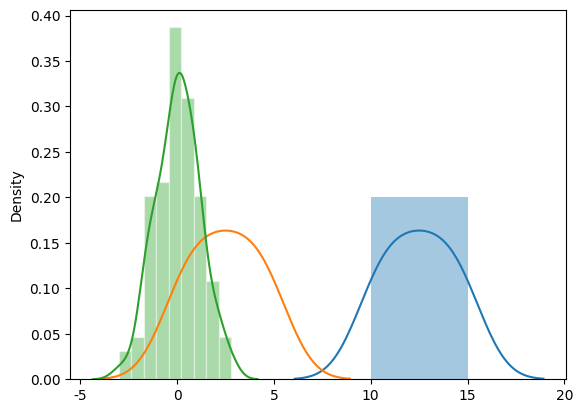
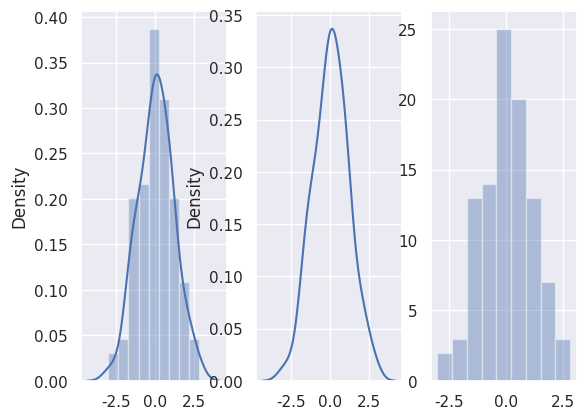
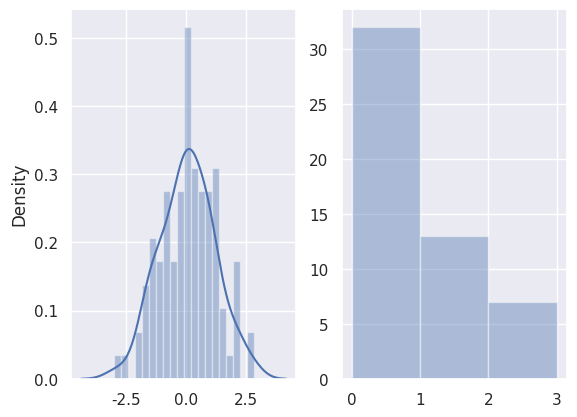
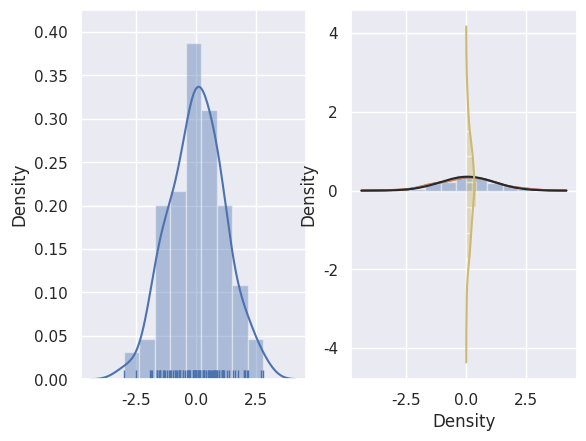
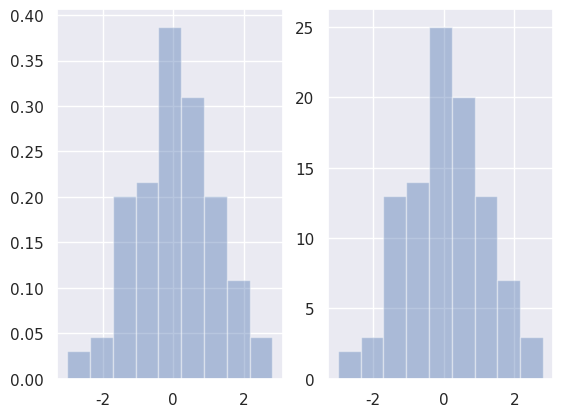

Write the Python code that produced these figures, in order.
import matplotlib.pyplot as plt
import seaborn as sns

#sns.distplot()包含了matplotlib的hist()於sns.kdeplot()功能，
#增加了rugplot分佈(單個定量變量的數據圖)與
#scipy函式庫fit擬合參數分佈的用途
#https://seaborn.pydata.org/generated/seaborn.distplot.html

sns.distplot([10, 11, 12, 13, 14, 15])

plt.show()

#%%
import matplotlib.pyplot as plt
import seaborn as sns
#Without the Histogram
sns.distplot([0, 1, 2, 3, 4, 5], hist=False)

plt.show()

#%%

'''直方圖：先分箱，然後計算每個分箱頻數的資料分佈，
和，橫條圖有空隙橫條圖的區別，直方圖沒有，橫條圖一般用於類別特徵，直方圖一般用於數位特徵（連續型）
多用於y值和數位（連續型）特徵的分佈畫圖
'''
import matplotlib.pyplot as plt 
import numpy as np
import pandas as pd 
import seaborn as sns 
sns.set()  #sns預設值

x=np.random.randn(100)
sns.distplot(x)

#%%
#通過hist和kde參數調節是否顯示直方圖及核密度估計(預設hist,kde均為True)
fig,axes=plt.subplots(1,3)  #建立一個1列3欄的圖片



sns.distplot(x,ax=axes[0])
sns.distplot(x,hist=False,ax=axes[1])  #不顯示直方圖
sns.distplot(x,kde=False,ax=axes[2])  #不顯示核密度




#bins：int或list，控制直方圖的劃分
#bins
fig,axes=plt.subplots(1,2) 
sns.distplot(x,bins=20,ax=axes[0]) #分成20個區間
sns.distplot(x,kde=False,bins=[x for x in range(4)],ax=axes[1]) 
#以0,1,2,3為分割點，形成區間[0,1],[1,2],[2,3]，區間外的值不計入

#%%



#rug：控制是否生成觀測數值的小細條
#rug
fig,axes=plt.subplots(1,2)
sns.distplot(x,rug=True,ax=axes[0]) #左圖
sns.distplot(x,ax=axes[1]) #右圖
#fit：控制擬合的參數分佈圖形，評估它與觀察資料的對應關係(黑色線條為確定的分佈)
#fit

#%%

from scipy.stats import *
sns.distplot(x,hist=False,fit=norm) #擬合標準常態分佈


#hist_kws, kde_kws, rug_kws, fit_kws參數接收字典類型，可以自行定義更多高級的樣式

sns.distplot(x,kde_kws={"label":"KDE"},vertical=True,color="y")

#norm_hist：若為True, 則直方圖高度顯示密度而非計數(含有kde圖像中預設為True)
#norm_hist
fig,axes=plt.subplots(1,2)
sns.distplot(x,norm_hist=True,kde=False,ax=axes[0]) #左圖
sns.distplot(x,kde=False,ax=axes[1]) #右圖

